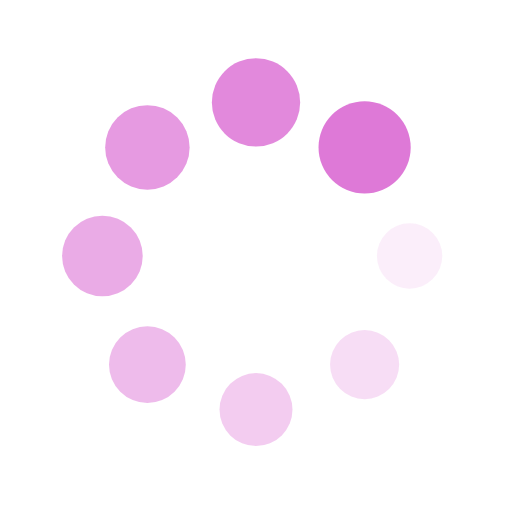
t = 0.00 s
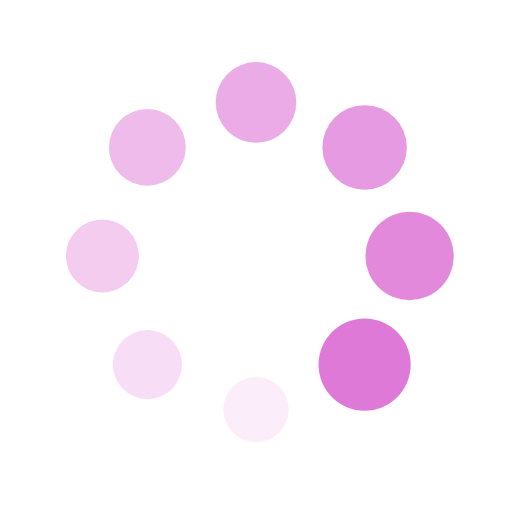
t = 0.25 s
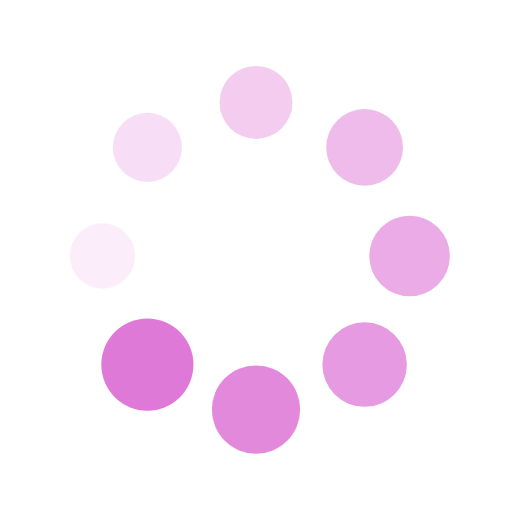
t = 0.50 s
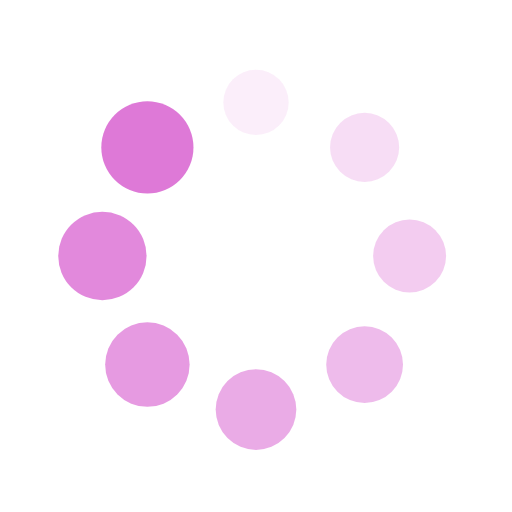
t = 0.75 s

The animated SVG that drew these frames (rendered in a browser with its animation timeline set to each time). Animation: 16 SMIL elements (animate=8,animateTransform=8); one cycle of 1.00 s, repeats indefinitely.

<?xml version="1.0" encoding="utf-8"?>
<svg xmlns="http://www.w3.org/2000/svg" xmlns:xlink="http://www.w3.org/1999/xlink" style="margin: auto; background: none; display: block; shape-rendering: auto;" width="200px" height="200px" viewBox="0 0 100 100" preserveAspectRatio="xMidYMid">
<g transform="translate(80,50)">
<g transform="rotate(0)">
<circle cx="0" cy="0" r="6" fill="#de79d7" fill-opacity="1">
  <animateTransform attributeName="transform" type="scale" begin="-0.875s" values="1.5 1.5;1 1" keyTimes="0;1" dur="1s" repeatCount="indefinite"></animateTransform>
  <animate attributeName="fill-opacity" keyTimes="0;1" dur="1s" repeatCount="indefinite" values="1;0" begin="-0.875s"></animate>
</circle>
</g>
</g><g transform="translate(71.21320343559643,71.21320343559643)">
<g transform="rotate(45)">
<circle cx="0" cy="0" r="6" fill="#de79d7" fill-opacity="0.875">
  <animateTransform attributeName="transform" type="scale" begin="-0.75s" values="1.5 1.5;1 1" keyTimes="0;1" dur="1s" repeatCount="indefinite"></animateTransform>
  <animate attributeName="fill-opacity" keyTimes="0;1" dur="1s" repeatCount="indefinite" values="1;0" begin="-0.75s"></animate>
</circle>
</g>
</g><g transform="translate(50,80)">
<g transform="rotate(90)">
<circle cx="0" cy="0" r="6" fill="#de79d7" fill-opacity="0.75">
  <animateTransform attributeName="transform" type="scale" begin="-0.625s" values="1.5 1.5;1 1" keyTimes="0;1" dur="1s" repeatCount="indefinite"></animateTransform>
  <animate attributeName="fill-opacity" keyTimes="0;1" dur="1s" repeatCount="indefinite" values="1;0" begin="-0.625s"></animate>
</circle>
</g>
</g><g transform="translate(28.786796564403577,71.21320343559643)">
<g transform="rotate(135)">
<circle cx="0" cy="0" r="6" fill="#de79d7" fill-opacity="0.625">
  <animateTransform attributeName="transform" type="scale" begin="-0.5s" values="1.5 1.5;1 1" keyTimes="0;1" dur="1s" repeatCount="indefinite"></animateTransform>
  <animate attributeName="fill-opacity" keyTimes="0;1" dur="1s" repeatCount="indefinite" values="1;0" begin="-0.5s"></animate>
</circle>
</g>
</g><g transform="translate(20,50.00000000000001)">
<g transform="rotate(180)">
<circle cx="0" cy="0" r="6" fill="#de79d7" fill-opacity="0.5">
  <animateTransform attributeName="transform" type="scale" begin="-0.375s" values="1.5 1.5;1 1" keyTimes="0;1" dur="1s" repeatCount="indefinite"></animateTransform>
  <animate attributeName="fill-opacity" keyTimes="0;1" dur="1s" repeatCount="indefinite" values="1;0" begin="-0.375s"></animate>
</circle>
</g>
</g><g transform="translate(28.78679656440357,28.786796564403577)">
<g transform="rotate(225)">
<circle cx="0" cy="0" r="6" fill="#de79d7" fill-opacity="0.375">
  <animateTransform attributeName="transform" type="scale" begin="-0.25s" values="1.5 1.5;1 1" keyTimes="0;1" dur="1s" repeatCount="indefinite"></animateTransform>
  <animate attributeName="fill-opacity" keyTimes="0;1" dur="1s" repeatCount="indefinite" values="1;0" begin="-0.25s"></animate>
</circle>
</g>
</g><g transform="translate(49.99999999999999,20)">
<g transform="rotate(270)">
<circle cx="0" cy="0" r="6" fill="#de79d7" fill-opacity="0.25">
  <animateTransform attributeName="transform" type="scale" begin="-0.125s" values="1.5 1.5;1 1" keyTimes="0;1" dur="1s" repeatCount="indefinite"></animateTransform>
  <animate attributeName="fill-opacity" keyTimes="0;1" dur="1s" repeatCount="indefinite" values="1;0" begin="-0.125s"></animate>
</circle>
</g>
</g><g transform="translate(71.21320343559643,28.78679656440357)">
<g transform="rotate(315)">
<circle cx="0" cy="0" r="6" fill="#de79d7" fill-opacity="0.125">
  <animateTransform attributeName="transform" type="scale" begin="0s" values="1.5 1.5;1 1" keyTimes="0;1" dur="1s" repeatCount="indefinite"></animateTransform>
  <animate attributeName="fill-opacity" keyTimes="0;1" dur="1s" repeatCount="indefinite" values="1;0" begin="0s"></animate>
</circle>
</g>
</g>
<!-- [ldio] generated by https://loading.io/ --></svg>
